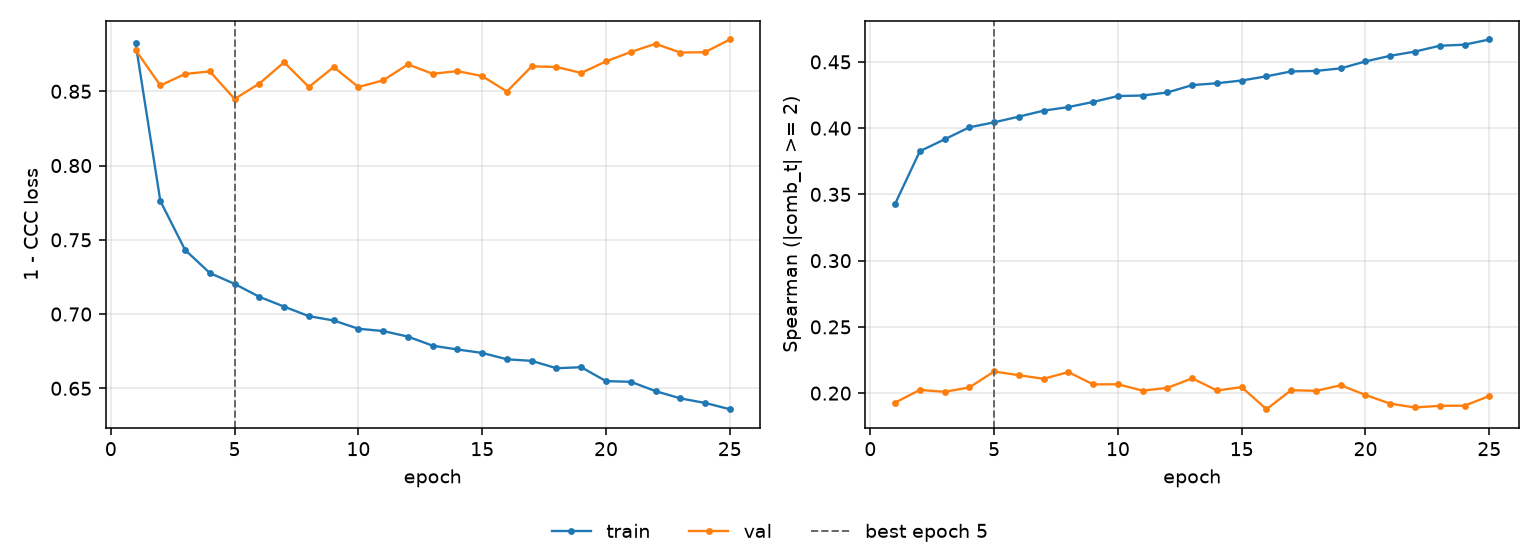

The file beside this chart, header and first rows:
epoch, tr_loss, vl_loss, tr_sp, vl_sp, is_best
1, 0.8824, 0.8778, 0.3428, 0.1929, False
2, 0.7762, 0.854, 0.3826, 0.2024, False
3, 0.7432, 0.8617, 0.3915, 0.201, False
4, 0.7276, 0.8634, 0.4006, 0.2043, False
5, 0.7203, 0.8449, 0.4044, 0.2164, True
6, 0.7116, 0.8552, 0.4087, 0.2135, False
7, 0.705, 0.8696, 0.4132, 0.2108, False
8, 0.6986, 0.8529, 0.4159, 0.2159, False
9, 0.6957, 0.8663, 0.4198, 0.2066, False
10, 0.6901, 0.8529, 0.4242, 0.2067, False
11, 0.6886, 0.8574, 0.4246, 0.2019, False
12, 0.6848, 0.8681, 0.4269, 0.204, False
13, 0.6787, 0.8618, 0.4325, 0.2112, False
14, 0.6761, 0.8636, 0.4339, 0.202, False
15, 0.6738, 0.8602, 0.4359, 0.2045, False
16, 0.6695, 0.8499, 0.4391, 0.1879, False
17, 0.6685, 0.8668, 0.4428, 0.2022, False
18, 0.6635, 0.8664, 0.4432, 0.2017, False
19, 0.6642, 0.8624, 0.4451, 0.2059, False
20, 0.6548, 0.8702, 0.4503, 0.1986, False
21, 0.6544, 0.8765, 0.4546, 0.192, False
22, 0.6481, 0.882, 0.4578, 0.1892, False
23, 0.6432, 0.8761, 0.4622, 0.1904, False
24, 0.6402, 0.8763, 0.463, 0.1905, False
25, 0.6359, 0.8849, 0.4669, 0.1979, False
